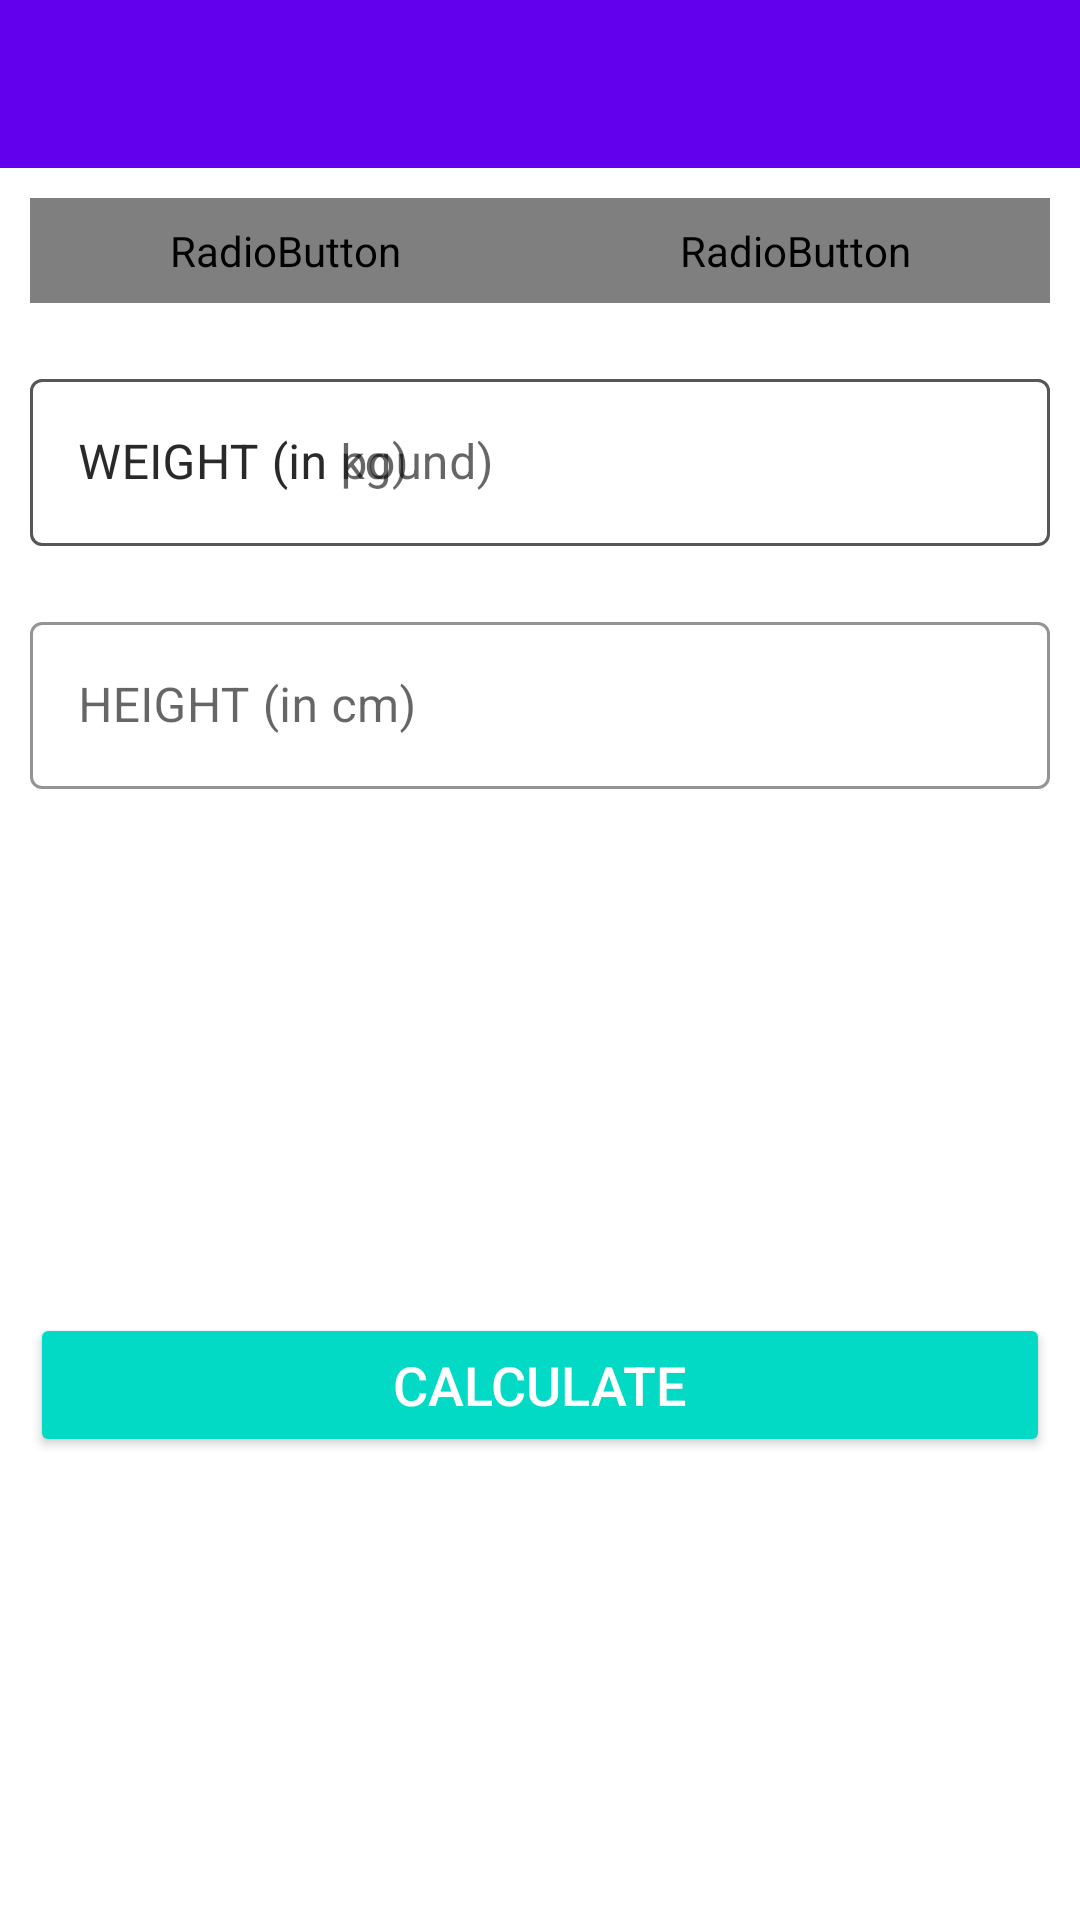

Here is an Android app screen rendered from its layout file. Give the layout XML and the strings, colors and styles it references.
<!-- AndroidManifest.xml: application theme Theme._7MinWorkOut -->
<!-- res/layout/activity_bmi.xml -->
<?xml version="1.0" encoding="utf-8"?>
<RelativeLayout xmlns:android="http://schemas.android.com/apk/res/android"
    xmlns:app="http://schemas.android.com/apk/res-auto"
    xmlns:tools="http://schemas.android.com/tools"
    android:layout_width="match_parent"
    android:layout_height="match_parent"
    tools:context=".BMIActivity"
    android:orientation="vertical"
    android:background="@color/white">

    <androidx.appcompat.widget.Toolbar
        android:id="@+id/toolbar_bmi_activity"
        android:layout_width="match_parent"
        android:layout_height="?android:attr/actionBarSize"
        android:background="@color/colorPrimary">
    </androidx.appcompat.widget.Toolbar>

    <RadioGroup
        android:id="@+id/rgUnits"
        android:layout_width="match_parent"
        android:layout_height="wrap_content"
        android:layout_below="@id/toolbar_bmi_activity"
        android:layout_margin="10dp"
        android:background="@drawable/drawable_radio_group_tab_background"
        android:orientation="horizontal">

        <RadioButton
            android:id="@+id/rbMetricUnits"
            android:layout_width="0dp"
            android:layout_height="35dp"
            android:layout_weight="0.50"
            android:background="@drawable/drawable_units_tab_selector"
            android:button="@null"
            android:checked="true"
            android:gravity="center"
            android:text="METRIC UNITS"
            android:textColor="@drawable/drawble_units_tab_text_color_selector"
            android:textSize="16sp"
            android:textStyle="bold" >
        </RadioButton>

        <RadioButton
            android:id="@+id/rbUsUnits"
            android:layout_width="0dp"
            android:layout_height="35dp"
            android:layout_weight="0.50"
            android:background="@drawable/drawable_units_tab_selector"
            android:button="@null"
            android:checked="false"
            android:gravity="center"
            android:text="US UNITS"
            android:textColor="@drawable/drawble_units_tab_text_color_selector"
            android:textSize="16sp"
            android:textStyle="bold" >
        </RadioButton>
    </RadioGroup>

    <com.google.android.material.textfield.TextInputLayout
        android:layout_below="@id/rgUnits"
        android:id="@+id/tilMetricUnitWeight"
        android:layout_width="match_parent"
        android:layout_height="wrap_content"
        android:layout_margin="10dp"
        app:boxStrokeColor="@color/colorAccent"
        app:hintTextColor="@color/colorAccent"
        style="@style/Widget.MaterialComponents.TextInputLayout.OutlinedBox">

        <androidx.appcompat.widget.AppCompatEditText
            android:id="@+id/etMetricUnitWeight"
            android:layout_width="match_parent"
            android:layout_height="wrap_content"
            android:hint="WEIGHT (in kg)"
            android:inputType="numberDecimal"
            android:textSize="16sp"
            android:textColor="@color/black">
        </androidx.appcompat.widget.AppCompatEditText>

    </com.google.android.material.textfield.TextInputLayout>

    <com.google.android.material.textfield.TextInputLayout
        android:layout_below="@+id/tilMetricUnitWeight"
        android:id="@+id/tilMetricUnitHeight"
        android:layout_width="match_parent"
        android:layout_height="wrap_content"
        android:layout_margin="10dp"
        app:boxStrokeColor="@color/colorAccent"
        app:hintTextColor="@color/colorAccent"
        style="@style/Widget.MaterialComponents.TextInputLayout.OutlinedBox">

        <androidx.appcompat.widget.AppCompatEditText
            android:id="@+id/etMetricUnitHeight"
            android:layout_width="match_parent"
            android:layout_height="wrap_content"
            android:hint="HEIGHT (in cm)"
            android:inputType="numberDecimal"
            android:textSize="16sp"
            android:textColor="@color/black">

        </androidx.appcompat.widget.AppCompatEditText>

    </com.google.android.material.textfield.TextInputLayout>

    <com.google.android.material.textfield.TextInputLayout
        android:id="@+id/tilUsMetricUnitWeight"
        android:layout_margin="10dp"
        app:boxStrokeColor="@color/colorAccent"
        app:hintTextColor="@color/colorAccent"
        android:layout_below="@id/rgUnits"
        style="@style/Widget.MaterialComponents.TextInputLayout.OutlinedBox"
        android:layout_width="match_parent"
        android:layout_height="wrap_content">

        <androidx.appcompat.widget.AppCompatEditText
            android:id="@+id/etUsMetricUnitWeight"
            android:layout_width="match_parent"
            android:layout_height="wrap_content"
            android:hint="WEIGHT (in pound)"
            android:inputType="numberDecimal"
            android:textSize="16sp"
            android:textColor="@color/black"/>
    </com.google.android.material.textfield.TextInputLayout>

    <com.google.android.material.textfield.TextInputLayout
        android:layout_below="@id/tilMetricUnitWeight"
        android:id="@+id/tilMetricUsUnitHeightFeet"
        app:boxStrokeColor="@color/colorAccent"
        app:hintTextColor="@color/colorAccent"
        style="@style/Widget.MaterialComponents.TextInputLayout.OutlinedBox"
        android:layout_width="wrap_content"
        android:layout_marginTop="10dp"
        android:layout_alignParentStart="true"
        android:visibility="gone"
        tools:visibility="visible"
        android:layout_toStartOf="@id/view"
        android:layout_margin="10dp"
        android:layout_height="wrap_content">

        <androidx.appcompat.widget.AppCompatEditText
            android:id="@+id/etUsMetricUnitHeightFeet"
            android:layout_width="match_parent"
            android:layout_height="wrap_content"
            android:hint="Feet"
            android:inputType="numberDecimal"
            android:textSize="16sp"
            android:textColor="@color/black"/>
    </com.google.android.material.textfield.TextInputLayout>
    <View
        android:id="@+id/view"
        android:layout_width="0dp"
        android:layout_height="1dp"
        android:layout_below="@+id/tilMetricUnitWeight"
        android:layout_centerHorizontal="true" />

    <com.google.android.material.textfield.TextInputLayout
        android:layout_below="@id/tilMetricUnitWeight"
        android:id="@+id/tilMetricUsUnitHeightInch"
        app:boxStrokeColor="@color/colorAccent"
        app:hintTextColor="@color/colorAccent"
        android:layout_alignParentEnd="true"
        android:layout_toEndOf="@id/view"
        android:visibility="gone"
        tools:visibility="visible"
        style="@style/Widget.MaterialComponents.TextInputLayout.OutlinedBox"
        android:layout_width="wrap_content"
        android:layout_marginTop="10dp"
        android:layout_margin="10dp"
        android:layout_height="wrap_content">

        <androidx.appcompat.widget.AppCompatEditText
            android:id="@+id/etUsMetricUnitHeightInch"
            android:layout_width="match_parent"
            android:layout_height="wrap_content"
            android:hint="Inch"
            android:inputType="numberDecimal"
            android:textSize="16sp"
            android:textColor="@color/black"/>
    </com.google.android.material.textfield.TextInputLayout>

    <LinearLayout
        android:padding="10dp"
        android:layout_below="@id/tilMetricUnitHeight"
        android:id="@+id/llDisplayBMIResult"
        android:layout_width="match_parent"
        android:layout_height="wrap_content"
        android:layout_marginTop="25dp"
        android:orientation="vertical"
        android:visibility="invisible"
        tools:visibility="visible">

        <TextView
            android:id="@+id/tvYourBMI"
            android:layout_width="match_parent"
            android:layout_height="wrap_content"
            android:gravity="center"
            android:text="YOUR BMI"
            android:textColor="@color/black"
            android:textAllCaps="true"
            android:textSize="16sp" >
        </TextView>

        <TextView
            android:id="@+id/tvBMIValue"
            android:layout_width="match_parent"
            android:layout_height="wrap_content"
            android:layout_marginTop="5dp"
            android:gravity="center"
            android:textSize="18sp"
            android:textColor="@color/black"
            android:textStyle="bold"
            tools:text="15.00" >
        </TextView>

        <TextView
            android:id="@+id/tvBMIType"
            android:layout_width="match_parent"
            android:layout_height="wrap_content"
            android:layout_marginTop="5dp"
            android:gravity="center"
            android:textSize="18sp"
            android:textColor="@color/black"
            tools:text="Normal" >
        </TextView>

        <TextView
            android:id="@+id/tvBMIDescription"
            android:layout_width="match_parent"
            android:layout_height="wrap_content"
            android:layout_marginTop="5dp"
            android:gravity="center"
            android:textSize="18sp"
            android:textColor="@color/black"
            tools:text="Normal" >
        </TextView>
    </LinearLayout>

    <Button
        android:layout_margin="10dp"
        android:layout_below="@id/llDisplayBMIResult"
        android:id="@+id/btnCalculateUnits"
        android:layout_width="match_parent"
        android:layout_height="wrap_content"
        android:layout_gravity="bottom"
        android:layout_marginTop="35dp"
        android:backgroundTint="@color/colorAccent"
        android:text="CALCULATE"
        android:textColor="#FFFFFF"
        android:textSize="18sp" >
    </Button>


</RelativeLayout>
<!-- resources referenced by this layout -->
<resources>
  <!-- drawable drawable_units_tab_selector (drawable) -->
  <?xml version="1.0" encoding="utf-8"?>
  <selector xmlns:android="http://schemas.android.com/apk/res/android">
  
      <item android:state_checked="true">
          <shape android:shape="rectangle">
              <solid android:color="@color/colorAccent">
              </solid>
              <corners android:radius="30dp"/>
          </shape>
  
      </item>
  
  </selector>
  <style name="Theme._7MinWorkOut" parent="Base.Theme._7MinWorkOut" />
  <style name="Base.Theme._7MinWorkOut" parent="Theme.MaterialComponents.DayNight.NoActionBar">
          
          
      </style>
  <!-- not gathered from this repository: default colours our renderer supplied (Android Studio template values) -->
  <color name="black">#FF000000</color>
  <color name="white">#FFFFFFFF</color>
  <color name="colorPrimary">#FF6200EE</color>
  <color name="colorAccent">#FF03DAC5</color>
</resources>
